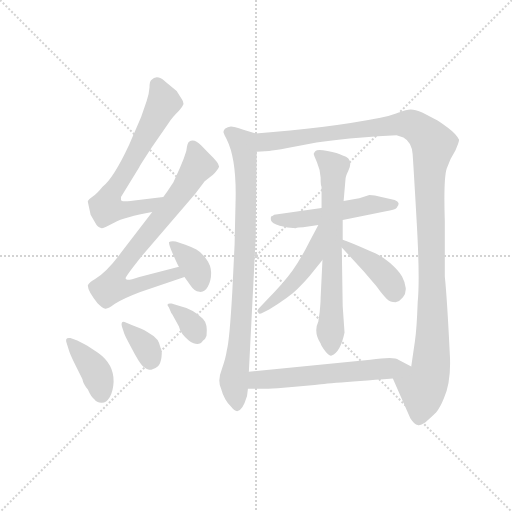
t = 0.00 s
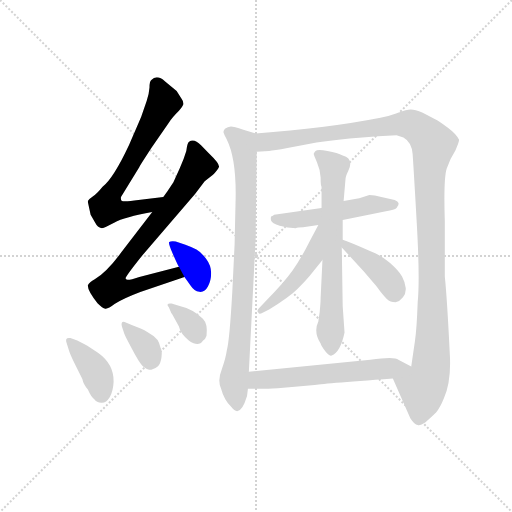
t = 1.91 s
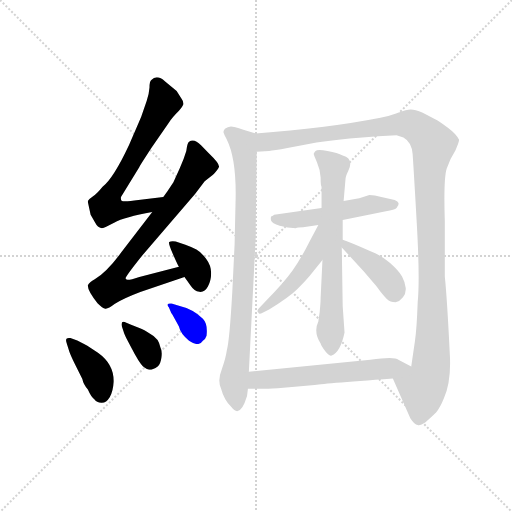
t = 3.83 s
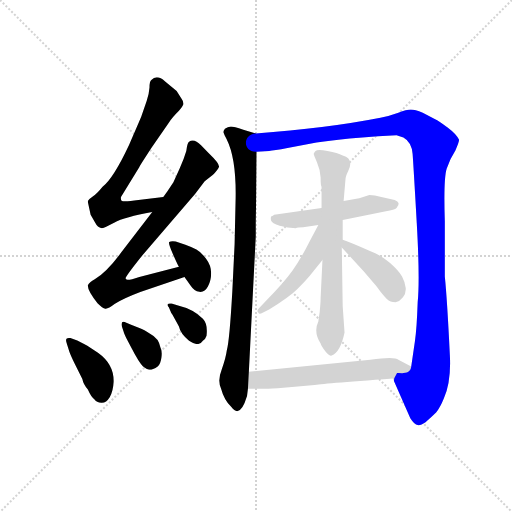
t = 5.74 s
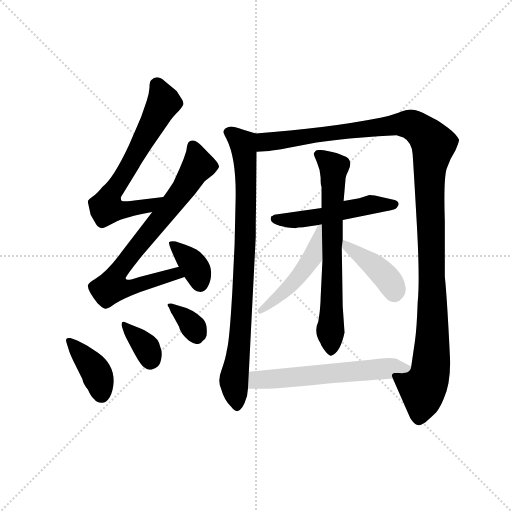
t = 7.65 s
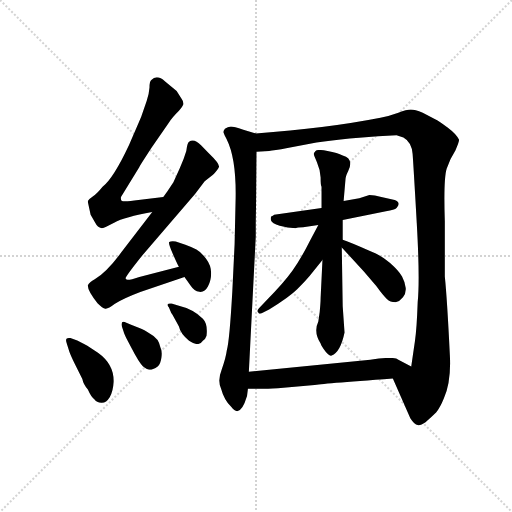
t = 9.57 s

The animated SVG that drew these frames (rendered in a browser with its animation timeline set to each time). Animation: 13 CSS @keyframes rules; one cycle of 9.57 s.

<svg version="1.1" viewBox="0 0 1024 1024" xmlns="http://www.w3.org/2000/svg">
  <g stroke="lightgray" stroke-dasharray="1,1" stroke-width="1" transform="scale(4, 4)">
    <line x1="0" y1="0" x2="256" y2="256"></line>
    <line x1="256" y1="0" x2="0" y2="256"></line>
    <line x1="128" y1="0" x2="128" y2="256"></line>
    <line x1="0" y1="128" x2="256" y2="128"></line>
  </g>
  <g transform="scale(0.92, -0.92) translate(60, -850)">
    <style type="text/css">
      
        @keyframes keyframes0 {
          from {
            stroke: blue;
            stroke-dashoffset: 681;
            stroke-width: 128;
          }
          69% {
            animation-timing-function: step-end;
            stroke: blue;
            stroke-dashoffset: 0;
            stroke-width: 128;
          }
          to {
            stroke: black;
            stroke-width: 1024;
          }
        }
        #make-me-a-hanzi-animation-0 {
          animation: keyframes0 0.80419921875s both;
          animation-delay: 0s;
          animation-timing-function: linear;
        }
      
        @keyframes keyframes1 {
          from {
            stroke: blue;
            stroke-dashoffset: 783;
            stroke-width: 128;
          }
          72% {
            animation-timing-function: step-end;
            stroke: blue;
            stroke-dashoffset: 0;
            stroke-width: 128;
          }
          to {
            stroke: black;
            stroke-width: 1024;
          }
        }
        #make-me-a-hanzi-animation-1 {
          animation: keyframes1 0.88720703125s both;
          animation-delay: 0.80419921875s;
          animation-timing-function: linear;
        }
      
        @keyframes keyframes2 {
          from {
            stroke: blue;
            stroke-dashoffset: 365;
            stroke-width: 128;
          }
          54% {
            animation-timing-function: step-end;
            stroke: blue;
            stroke-dashoffset: 0;
            stroke-width: 128;
          }
          to {
            stroke: black;
            stroke-width: 1024;
          }
        }
        #make-me-a-hanzi-animation-2 {
          animation: keyframes2 0.5470377604166666s both;
          animation-delay: 1.69140625s;
          animation-timing-function: linear;
        }
      
        @keyframes keyframes3 {
          from {
            stroke: blue;
            stroke-dashoffset: 386;
            stroke-width: 128;
          }
          56% {
            animation-timing-function: step-end;
            stroke: blue;
            stroke-dashoffset: 0;
            stroke-width: 128;
          }
          to {
            stroke: black;
            stroke-width: 1024;
          }
        }
        #make-me-a-hanzi-animation-3 {
          animation: keyframes3 0.5641276041666666s both;
          animation-delay: 2.2384440104166665s;
          animation-timing-function: linear;
        }
      
        @keyframes keyframes4 {
          from {
            stroke: blue;
            stroke-dashoffset: 354;
            stroke-width: 128;
          }
          54% {
            animation-timing-function: step-end;
            stroke: blue;
            stroke-dashoffset: 0;
            stroke-width: 128;
          }
          to {
            stroke: black;
            stroke-width: 1024;
          }
        }
        #make-me-a-hanzi-animation-4 {
          animation: keyframes4 0.5380859375s both;
          animation-delay: 2.802571614583333s;
          animation-timing-function: linear;
        }
      
        @keyframes keyframes5 {
          from {
            stroke: blue;
            stroke-dashoffset: 345;
            stroke-width: 128;
          }
          53% {
            animation-timing-function: step-end;
            stroke: blue;
            stroke-dashoffset: 0;
            stroke-width: 128;
          }
          to {
            stroke: black;
            stroke-width: 1024;
          }
        }
        #make-me-a-hanzi-animation-5 {
          animation: keyframes5 0.53076171875s both;
          animation-delay: 3.340657552083333s;
          animation-timing-function: linear;
        }
      
        @keyframes keyframes6 {
          from {
            stroke: blue;
            stroke-dashoffset: 868;
            stroke-width: 128;
          }
          74% {
            animation-timing-function: step-end;
            stroke: blue;
            stroke-dashoffset: 0;
            stroke-width: 128;
          }
          to {
            stroke: black;
            stroke-width: 1024;
          }
        }
        #make-me-a-hanzi-animation-6 {
          animation: keyframes6 0.9563802083333334s both;
          animation-delay: 3.871419270833333s;
          animation-timing-function: linear;
        }
      
        @keyframes keyframes7 {
          from {
            stroke: blue;
            stroke-dashoffset: 1260;
            stroke-width: 128;
          }
          80% {
            animation-timing-function: step-end;
            stroke: blue;
            stroke-dashoffset: 0;
            stroke-width: 128;
          }
          to {
            stroke: black;
            stroke-width: 1024;
          }
        }
        #make-me-a-hanzi-animation-7 {
          animation: keyframes7 1.275390625s both;
          animation-delay: 4.827799479166666s;
          animation-timing-function: linear;
        }
      
        @keyframes keyframes8 {
          from {
            stroke: blue;
            stroke-dashoffset: 520;
            stroke-width: 128;
          }
          63% {
            animation-timing-function: step-end;
            stroke: blue;
            stroke-dashoffset: 0;
            stroke-width: 128;
          }
          to {
            stroke: black;
            stroke-width: 1024;
          }
        }
        #make-me-a-hanzi-animation-8 {
          animation: keyframes8 0.6731770833333334s both;
          animation-delay: 6.103190104166666s;
          animation-timing-function: linear;
        }
      
        @keyframes keyframes9 {
          from {
            stroke: blue;
            stroke-dashoffset: 699;
            stroke-width: 128;
          }
          69% {
            animation-timing-function: step-end;
            stroke: blue;
            stroke-dashoffset: 0;
            stroke-width: 128;
          }
          to {
            stroke: black;
            stroke-width: 1024;
          }
        }
        #make-me-a-hanzi-animation-9 {
          animation: keyframes9 0.81884765625s both;
          animation-delay: 6.776367187499999s;
          animation-timing-function: linear;
        }
      
        @keyframes keyframes10 {
          from {
            stroke: blue;
            stroke-dashoffset: 485;
            stroke-width: 128;
          }
          61% {
            animation-timing-function: step-end;
            stroke: blue;
            stroke-dashoffset: 0;
            stroke-width: 128;
          }
          to {
            stroke: black;
            stroke-width: 1024;
          }
        }
        #make-me-a-hanzi-animation-10 {
          animation: keyframes10 0.6446940104166666s both;
          animation-delay: 7.595214843749999s;
          animation-timing-function: linear;
        }
      
        @keyframes keyframes11 {
          from {
            stroke: blue;
            stroke-dashoffset: 416;
            stroke-width: 128;
          }
          58% {
            animation-timing-function: step-end;
            stroke: blue;
            stroke-dashoffset: 0;
            stroke-width: 128;
          }
          to {
            stroke: black;
            stroke-width: 1024;
          }
        }
        #make-me-a-hanzi-animation-11 {
          animation: keyframes11 0.5885416666666666s both;
          animation-delay: 8.239908854166666s;
          animation-timing-function: linear;
        }
      
        @keyframes keyframes12 {
          from {
            stroke: blue;
            stroke-dashoffset: 601;
            stroke-width: 128;
          }
          66% {
            animation-timing-function: step-end;
            stroke: blue;
            stroke-dashoffset: 0;
            stroke-width: 128;
          }
          to {
            stroke: black;
            stroke-width: 1024;
          }
        }
        #make-me-a-hanzi-animation-12 {
          animation: keyframes12 0.7390950520833334s both;
          animation-delay: 8.828450520833332s;
          animation-timing-function: linear;
        }
      
    </style>
    
      <path d="M 137 383 L 147 366 Q 152 356 161 354 Q 165 354 188 366 Q 211 378 271 389 C 300 395 325 426 295 422 L 241 415 Q 212 411 205 413 Q 202 415 203 422 L 243 487 Q 243 488 269 528 L 307 583 Q 313 593 329 609 Q 337 619 339 624 Q 339 630 335 635 L 324 652 L 299 673 Q 281 689 269 676 Q 265 673 265 660 Q 264 646 259 631 L 247 596 Q 239 577 221 536 Q 187 463 163 444 Q 151 429 143 424 Q 134 418 131 413 L 131 411 L 137 383 Z" fill="lightgray"></path>
    
      <path d="M 271 389 L 205 303 Q 172 258 146 243 Q 134 236 131 230 Q 130 219 152 191 Q 163 180 169 179 Q 175 178 189 189 Q 208 201 245 215 L 341 248 C 369 258 358 277 329 270 L 243 248 Q 219 240 217 242 Q 213 242 213 245 Q 212 248 247 292 L 364 428 L 385 456 L 403 470 Q 413 480 416 487 Q 418 494 395 516 L 377 534 Q 362 550 351 542 Q 347 539 345 522 Q 340 505 331 485 L 317 454 L 304 434 L 295 422 L 271 389 Z" fill="lightgray"></path>
    
      <path d="M 341 248 L 355 228 Q 362 217 373.5 215.5 Q 385 214 392 227 Q 399 240 399 256.5 Q 399 273 388 287.5 Q 377 302 367 307.5 Q 357 313 343 318 L 322 325 Q 311 326 308 324 Q 305 322 316.5 296 Q 328 270 329 270 L 341 248 Z" fill="lightgray"></path>
    
      <path d="M 93 115 Q 80 117 85 104 L 91 85 Q 93 79 103 58 L 119 26 Q 121 15 131 3 Q 138 -13 145 -18 Q 150 -25 160.5 -25.5 Q 171 -26 178.5 -13.5 Q 186 -1 187 20 Q 188 58 153 83 L 129 99 L 108 110 L 93 115 Z" fill="lightgray"></path>
    
      <path d="M 209 128 Q 209 126 215 114 L 225 95 Q 242 62 250.5 54 Q 259 46 269 46 Q 278 49 283.5 54 Q 289 59 291 73 Q 293 87 289 94 Q 285 115 267 124 Q 253 134 243 137 L 225 144 L 211 150 Q 202 152 205 140 L 209 128 Z" fill="lightgray"></path>
    
      <path d="M 311 173 Q 311 171 315 166 L 329 140 Q 332 125 351 109 Q 372 95 381 109 Q 387 113 389 120 Q 392 146 381 157 Q 361 178 327 186 L 313 190 Q 306 191 304.5 188.5 Q 303 186 307 182 L 311 173 Z" fill="lightgray"></path>
    
      <path d="M 496 560 L 469 568 Q 448 575 442 575 Q 435 574 429 570 Q 425 565 426 562 Q 427 558 433 547 Q 455 503 452 408 L 450 319 L 445 216 Q 439 110 433 88 Q 431 72 422 47 Q 412 22 421 4 Q 427 -19 443 -35 Q 462 -61 477 -11 L 479 5 L 481 42 L 496 336 L 496 365 L 497 431 L 498 520 C 498 550 498 559 496 560 Z" fill="lightgray"></path>
    
      <path d="M 794 27 L 832 -59 Q 841 -73 848 -74 Q 853 -76 865 -68 Q 878 -57 888 -47 Q 897 -36 905 -16 Q 921 20 918 77 Q 912 201 907 249 L 907 369 Q 904 461 911 483 Q 918 505 930 523 Q 938 541 938 546 Q 933 558 913 573 Q 893 588 886 591 L 859 605 Q 842 612 833 612 Q 824 612 806 605 Q 787 598 767 594 Q 650 571 496 560 C 466 558 468 518 498 520 L 525 522 Q 535 522 565 528 L 628 540 Q 660 545 700 549 L 762 554 L 802 556 L 817 551 Q 835 541 837 515 Q 839 488 846 365 Q 853 242 848 193 Q 846 135 842 108 L 834 53 C 830 23 782 54 794 27 Z" fill="lightgray"></path>
    
      <path d="M 639 398 L 536 383 Q 533 380 530.5 380 Q 528 380 529 371 Q 531 364 548 359 Q 565 354 583 354 Q 587 356 599 356 L 632 361 L 685 372 L 779 391 Q 798 394 802 398 Q 813 409 798 415 L 769 422 Q 754 426 743 426 L 721 419 L 687 413 L 639 398 Z" fill="lightgray"></path>
    
      <path d="M 639 444 L 639 398 L 641 285 L 637 202 Q 637 192 635 172 L 632 151 Q 621 128 637 103 Q 639 96 648 85.5 Q 657 75 661 77 Q 680 84 689 127 L 685 184 L 683 312 L 685 329 L 685 372 L 687 413 L 691 459 Q 691 466 697 478 Q 710 505 685 512 Q 674 518 652 522 Q 630 526 626 522 Q 622 518 622 515.5 Q 622 513 629 497.5 Q 636 482 637 464 Q 637 446 639 444 Z" fill="lightgray"></path>
    
      <path d="M 632 361 L 613 325 Q 595 289 576 262 Q 556 234 519 197 L 503 180 Q 497 174 502 170 Q 503 166 511 170 L 525 177 Q 569 204 586 221 Q 602 237 613 250 L 641 285 C 709 370 646 388 632 361 Z" fill="lightgray"></path>
    
      <path d="M 683 312 L 731 260 L 758 228 Q 774 206 781 200 Q 788 193 800 193 Q 809 195 816 204 Q 823 212 822 224 Q 821 236 814 249 Q 806 262 788 278 Q 770 293 757 299 L 743 305 Q 703 323 685 329 C 659 338 663 334 683 312 Z" fill="lightgray"></path>
    
      <path d="M 624 13 Q 633 15 794 27 C 824 29 860 39 834 53 L 806 68 Q 798 76 745 68 L 481 42 C 451 39 449 5 479 5 L 503 5 Q 507 4 544 6 L 624 13 Z" fill="lightgray"></path>
    
    
      <clipPath id="make-me-a-hanzi-clip-0">
        <path d="M 137 383 L 147 366 Q 152 356 161 354 Q 165 354 188 366 Q 211 378 271 389 C 300 395 325 426 295 422 L 241 415 Q 212 411 205 413 Q 202 415 203 422 L 243 487 Q 243 488 269 528 L 307 583 Q 313 593 329 609 Q 337 619 339 624 Q 339 630 335 635 L 324 652 L 299 673 Q 281 689 269 676 Q 265 673 265 660 Q 264 646 259 631 L 247 596 Q 239 577 221 536 Q 187 463 163 444 Q 151 429 143 424 Q 134 418 131 413 L 131 411 L 137 383 Z"></path>
      </clipPath>
      <path clip-path="url(#make-me-a-hanzi-clip-0)" d="M 282 665 L 296 628 L 222 491 L 176 421 L 171 399 L 194 393 L 224 395 L 259 401 L 289 418" fill="none" id="make-me-a-hanzi-animation-0" stroke-dasharray="553 1106" stroke-linecap="round"></path>
    
      <clipPath id="make-me-a-hanzi-clip-1">
        <path d="M 271 389 L 205 303 Q 172 258 146 243 Q 134 236 131 230 Q 130 219 152 191 Q 163 180 169 179 Q 175 178 189 189 Q 208 201 245 215 L 341 248 C 369 258 358 277 329 270 L 243 248 Q 219 240 217 242 Q 213 242 213 245 Q 212 248 247 292 L 364 428 L 385 456 L 403 470 Q 413 480 416 487 Q 418 494 395 516 L 377 534 Q 362 550 351 542 Q 347 539 345 522 Q 340 505 331 485 L 317 454 L 304 434 L 295 422 L 271 389 Z"></path>
      </clipPath>
      <path clip-path="url(#make-me-a-hanzi-clip-1)" d="M 359 534 L 369 486 L 340 439 L 194 257 L 183 226 L 213 222 L 322 256 L 332 250" fill="none" id="make-me-a-hanzi-animation-1" stroke-dasharray="655 1310" stroke-linecap="round"></path>
    
      <clipPath id="make-me-a-hanzi-clip-2">
        <path d="M 341 248 L 355 228 Q 362 217 373.5 215.5 Q 385 214 392 227 Q 399 240 399 256.5 Q 399 273 388 287.5 Q 377 302 367 307.5 Q 357 313 343 318 L 322 325 Q 311 326 308 324 Q 305 322 316.5 296 Q 328 270 329 270 L 341 248 Z"></path>
      </clipPath>
      <path clip-path="url(#make-me-a-hanzi-clip-2)" d="M 315 321 L 361 274 L 375 233" fill="none" id="make-me-a-hanzi-animation-2" stroke-dasharray="237 474" stroke-linecap="round"></path>
    
      <clipPath id="make-me-a-hanzi-clip-3">
        <path d="M 93 115 Q 80 117 85 104 L 91 85 Q 93 79 103 58 L 119 26 Q 121 15 131 3 Q 138 -13 145 -18 Q 150 -25 160.5 -25.5 Q 171 -26 178.5 -13.5 Q 186 -1 187 20 Q 188 58 153 83 L 129 99 L 108 110 L 93 115 Z"></path>
      </clipPath>
      <path clip-path="url(#make-me-a-hanzi-clip-3)" d="M 97 103 L 146 46 L 160 -7" fill="none" id="make-me-a-hanzi-animation-3" stroke-dasharray="258 516" stroke-linecap="round"></path>
    
      <clipPath id="make-me-a-hanzi-clip-4">
        <path d="M 209 128 Q 209 126 215 114 L 225 95 Q 242 62 250.5 54 Q 259 46 269 46 Q 278 49 283.5 54 Q 289 59 291 73 Q 293 87 289 94 Q 285 115 267 124 Q 253 134 243 137 L 225 144 L 211 150 Q 202 152 205 140 L 209 128 Z"></path>
      </clipPath>
      <path clip-path="url(#make-me-a-hanzi-clip-4)" d="M 215 141 L 258 95 L 267 61" fill="none" id="make-me-a-hanzi-animation-4" stroke-dasharray="226 452" stroke-linecap="round"></path>
    
      <clipPath id="make-me-a-hanzi-clip-5">
        <path d="M 311 173 Q 311 171 315 166 L 329 140 Q 332 125 351 109 Q 372 95 381 109 Q 387 113 389 120 Q 392 146 381 157 Q 361 178 327 186 L 313 190 Q 306 191 304.5 188.5 Q 303 186 307 182 L 311 173 Z"></path>
      </clipPath>
      <path clip-path="url(#make-me-a-hanzi-clip-5)" d="M 309 187 L 351 151 L 366 121" fill="none" id="make-me-a-hanzi-animation-5" stroke-dasharray="217 434" stroke-linecap="round"></path>
    
      <clipPath id="make-me-a-hanzi-clip-6">
        <path d="M 496 560 L 469 568 Q 448 575 442 575 Q 435 574 429 570 Q 425 565 426 562 Q 427 558 433 547 Q 455 503 452 408 L 450 319 L 445 216 Q 439 110 433 88 Q 431 72 422 47 Q 412 22 421 4 Q 427 -19 443 -35 Q 462 -61 477 -11 L 479 5 L 481 42 L 496 336 L 496 365 L 497 431 L 498 520 C 498 550 498 559 496 560 Z"></path>
      </clipPath>
      <path clip-path="url(#make-me-a-hanzi-clip-6)" d="M 436 563 L 468 538 L 475 468 L 467 190 L 448 24 L 455 -31" fill="none" id="make-me-a-hanzi-animation-6" stroke-dasharray="740 1480" stroke-linecap="round"></path>
    
      <clipPath id="make-me-a-hanzi-clip-7">
        <path d="M 794 27 L 832 -59 Q 841 -73 848 -74 Q 853 -76 865 -68 Q 878 -57 888 -47 Q 897 -36 905 -16 Q 921 20 918 77 Q 912 201 907 249 L 907 369 Q 904 461 911 483 Q 918 505 930 523 Q 938 541 938 546 Q 933 558 913 573 Q 893 588 886 591 L 859 605 Q 842 612 833 612 Q 824 612 806 605 Q 787 598 767 594 Q 650 571 496 560 C 466 558 468 518 498 520 L 525 522 Q 535 522 565 528 L 628 540 Q 660 545 700 549 L 762 554 L 802 556 L 817 551 Q 835 541 837 515 Q 839 488 846 365 Q 853 242 848 193 Q 846 135 842 108 L 834 53 C 830 23 782 54 794 27 Z"></path>
      </clipPath>
      <path clip-path="url(#make-me-a-hanzi-clip-7)" d="M 504 527 L 523 543 L 807 580 L 840 576 L 880 540 L 873 458 L 879 86 L 875 38 L 859 8 L 850 -61" fill="none" id="make-me-a-hanzi-animation-7" stroke-dasharray="1132 2264" stroke-linecap="round"></path>
    
      <clipPath id="make-me-a-hanzi-clip-8">
        <path d="M 639 398 L 536 383 Q 533 380 530.5 380 Q 528 380 529 371 Q 531 364 548 359 Q 565 354 583 354 Q 587 356 599 356 L 632 361 L 685 372 L 779 391 Q 798 394 802 398 Q 813 409 798 415 L 769 422 Q 754 426 743 426 L 721 419 L 687 413 L 639 398 Z"></path>
      </clipPath>
      <path clip-path="url(#make-me-a-hanzi-clip-8)" d="M 537 374 L 602 374 L 744 405 L 798 406" fill="none" id="make-me-a-hanzi-animation-8" stroke-dasharray="392 784" stroke-linecap="round"></path>
    
      <clipPath id="make-me-a-hanzi-clip-9">
        <path d="M 639 444 L 639 398 L 641 285 L 637 202 Q 637 192 635 172 L 632 151 Q 621 128 637 103 Q 639 96 648 85.5 Q 657 75 661 77 Q 680 84 689 127 L 685 184 L 683 312 L 685 329 L 685 372 L 687 413 L 691 459 Q 691 466 697 478 Q 710 505 685 512 Q 674 518 652 522 Q 630 526 626 522 Q 622 518 622 515.5 Q 622 513 629 497.5 Q 636 482 637 464 Q 637 446 639 444 Z"></path>
      </clipPath>
      <path clip-path="url(#make-me-a-hanzi-clip-9)" d="M 630 515 L 666 485 L 660 89" fill="none" id="make-me-a-hanzi-animation-9" stroke-dasharray="571 1142" stroke-linecap="round"></path>
    
      <clipPath id="make-me-a-hanzi-clip-10">
        <path d="M 632 361 L 613 325 Q 595 289 576 262 Q 556 234 519 197 L 503 180 Q 497 174 502 170 Q 503 166 511 170 L 525 177 Q 569 204 586 221 Q 602 237 613 250 L 641 285 C 709 370 646 388 632 361 Z"></path>
      </clipPath>
      <path clip-path="url(#make-me-a-hanzi-clip-10)" d="M 637 355 L 620 292 L 603 268 L 564 221 L 507 175" fill="none" id="make-me-a-hanzi-animation-10" stroke-dasharray="357 714" stroke-linecap="round"></path>
    
      <clipPath id="make-me-a-hanzi-clip-11">
        <path d="M 683 312 L 731 260 L 758 228 Q 774 206 781 200 Q 788 193 800 193 Q 809 195 816 204 Q 823 212 822 224 Q 821 236 814 249 Q 806 262 788 278 Q 770 293 757 299 L 743 305 Q 703 323 685 329 C 659 338 663 334 683 312 Z"></path>
      </clipPath>
      <path clip-path="url(#make-me-a-hanzi-clip-11)" d="M 689 324 L 693 315 L 727 294 L 782 244 L 797 211" fill="none" id="make-me-a-hanzi-animation-11" stroke-dasharray="288 576" stroke-linecap="round"></path>
    
      <clipPath id="make-me-a-hanzi-clip-12">
        <path d="M 624 13 Q 633 15 794 27 C 824 29 860 39 834 53 L 806 68 Q 798 76 745 68 L 481 42 C 451 39 449 5 479 5 L 503 5 Q 507 4 544 6 L 624 13 Z"></path>
      </clipPath>
      <path clip-path="url(#make-me-a-hanzi-clip-12)" d="M 485 11 L 506 25 L 825 53" fill="none" id="make-me-a-hanzi-animation-12" stroke-dasharray="473 946" stroke-linecap="round"></path>
    
  </g>
</svg>
